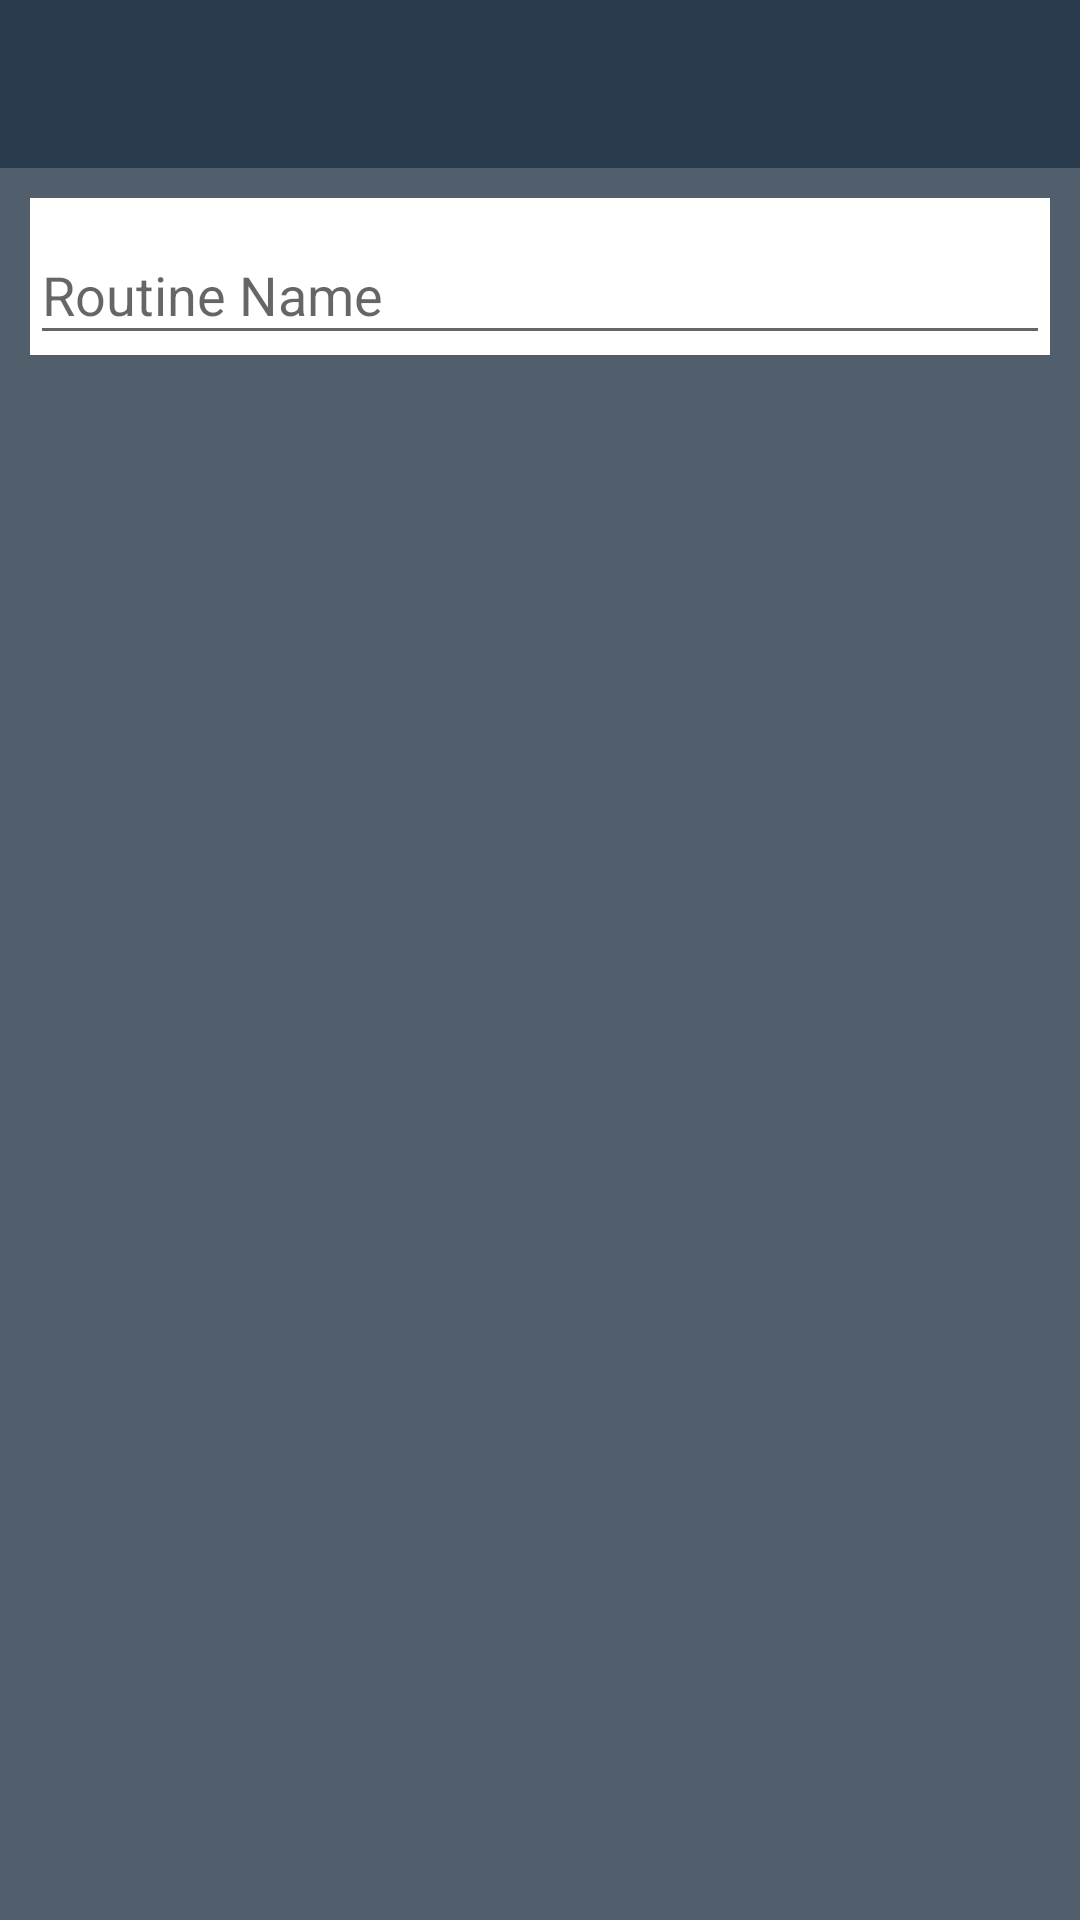

Write the Android layout XML for this screen, with the resource values it uses.
<!-- AndroidManifest.xml: application theme AppTheme -->
<!-- res/layout/add_routine.xml -->
<?xml version="1.0" encoding="utf-8"?>
<android.support.design.widget.CoordinatorLayout xmlns:android="http://schemas.android.com/apk/res/android"
    xmlns:app="http://schemas.android.com/apk/res-auto"
    android:layout_width="match_parent"
    android:layout_height="match_parent">

    <LinearLayout

        android:id="@+id/main_linear"
        android:layout_width="match_parent"
        android:layout_height="match_parent"
        android:background="@color/light_blue_grey"
        android:orientation="vertical">

        <android.support.design.widget.AppBarLayout
            android:layout_width="match_parent"
            android:layout_height="wrap_content"
            android:theme="@style/ThemeOverlay.AppCompat.Dark.ActionBar">

            <android.support.v7.widget.Toolbar
                android:id="@+id/add_toolbar"
                android:layout_width="match_parent"
                android:layout_height="?attr/actionBarSize"
                android:background="@color/dark_blue_grey"
                android:titleTextColor="@color/green"
                app:layout_scrollFlags="scroll|enterAlways"
                app:popupTheme="@style/ThemeOverlay.AppCompat.Light" />

        </android.support.design.widget.AppBarLayout>

        <android.support.design.widget.TextInputLayout
            android:id="@+id/text_input_layout"
            android:layout_width="match_parent"
            android:layout_height="wrap_content"
            android:layout_margin="10dp"
            android:background="@android:color/white">

            <EditText
                android:id="@+id/edit_text"
                android:layout_width="match_parent"
                android:layout_height="wrap_content"
                android:hint="Routine Name"
                android:inputType="text"
                android:singleLine="true" />

        </android.support.design.widget.TextInputLayout>

        <android.support.v7.widget.RecyclerView
            android:id="@+id/routine_recycler"
            android:layout_width="match_parent"
            android:layout_height="wrap_content"></android.support.v7.widget.RecyclerView>
    </LinearLayout>
</android.support.design.widget.CoordinatorLayout>
<!-- resources referenced by this layout -->
<resources>
  <color name="dark_blue_grey">#ff293a4c</color>
  <color name="green">#ff39a751</color>
  <color name="light_blue_grey">#ff515f6c</color>
  <style name="AppTheme" parent="Theme.AppCompat.Light.NoActionBar">
          
          <item name="colorPrimary">@color/blue_grey</item>
          <item name="colorPrimaryDark">@color/dark_blue_grey</item>
          <item name="colorAccent">@color/colorAccent</item>
      </style>
  <color name="blue_grey">#ff344860</color>
  <color name="colorAccent">#ff39a751</color>
</resources>
